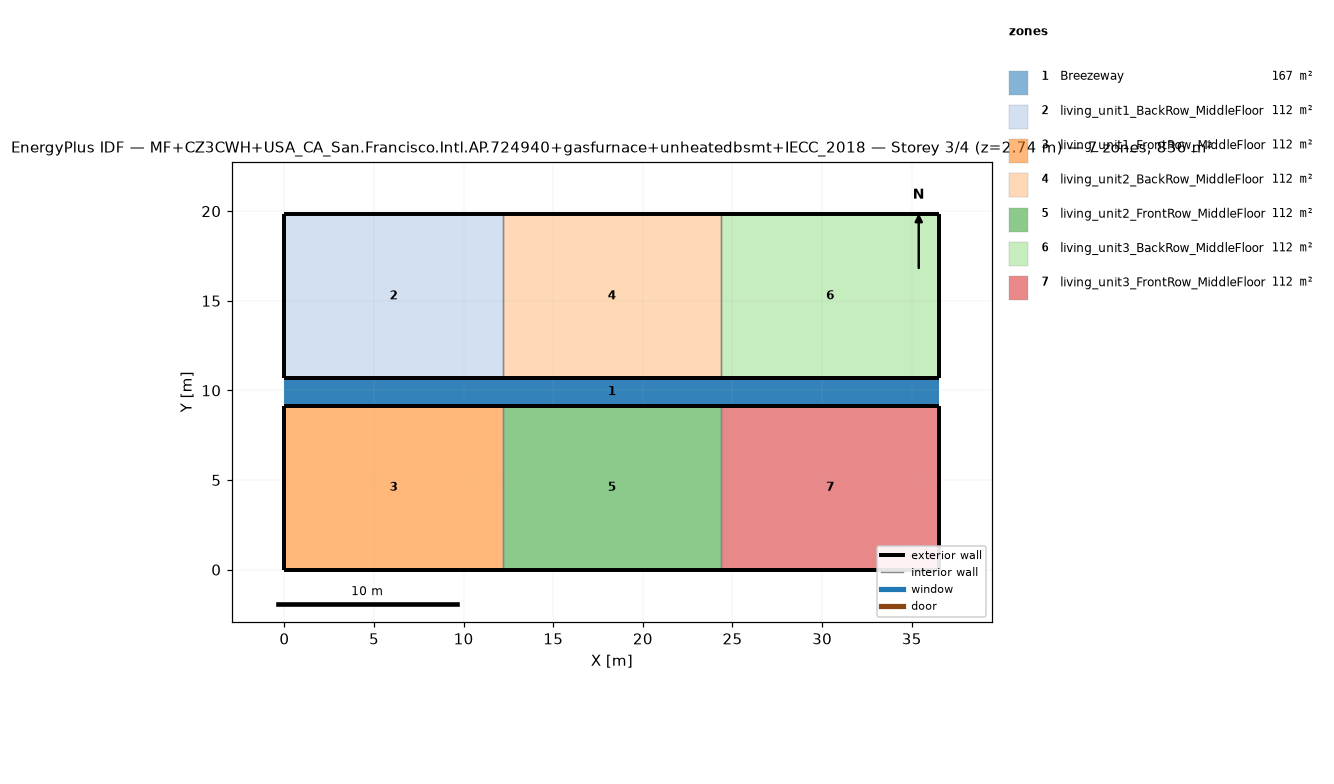
=== STOREY PLAN SPEC (per zone: floor XY polygon, exterior-wall plan segments, windows/doors) ===
zone 1: Breezeway  (167.0 m²)
  floor: (36.54, 9.16) (0.00, 9.16) (0.00, 10.68) (36.54, 10.68)
  floor: (36.54, 9.16) (0.00, 9.16) (0.00, 10.68) (36.54, 10.68)
  floor: (36.54, 9.16) (0.00, 9.16) (0.00, 10.68) (36.54, 10.68)
zone 2: living_unit1_BackRow_MiddleFloor  (111.5 m²)
  floor: (12.18, 10.68) (0.00, 10.68) (0.00, 19.84) (12.18, 19.84)
  exterior wall: (0.00, 10.68) – (12.18, 10.68)  [12.2 m]
  exterior wall: (12.18, 19.84) – (0.00, 19.84)  [12.2 m]
  exterior wall: (0.00, 19.84) – (0.00, 10.68)  [9.2 m]
  interior walls: 1
zone 3: living_unit1_FrontRow_MiddleFloor  (111.5 m²)
  floor: (12.18, 0.00) (0.00, 0.00) (0.00, 9.16) (12.18, 9.16)
  exterior wall: (0.00, 0.00) – (12.18, 0.00)  [12.2 m]
  exterior wall: (12.18, 9.16) – (0.00, 9.16)  [12.2 m]
  exterior wall: (0.00, 9.16) – (0.00, 0.00)  [9.2 m]
  interior walls: 1
zone 4: living_unit2_BackRow_MiddleFloor  (111.5 m²)
  floor: (24.36, 10.68) (12.18, 10.68) (12.18, 19.84) (24.36, 19.84)
  exterior wall: (12.18, 10.68) – (24.36, 10.68)  [12.2 m]
  exterior wall: (24.36, 19.84) – (12.18, 19.84)  [12.2 m]
  interior walls: 2
zone 5: living_unit2_FrontRow_MiddleFloor  (111.5 m²)
  floor: (24.36, 0.00) (12.18, 0.00) (12.18, 9.16) (24.36, 9.16)
  exterior wall: (12.18, 0.00) – (24.36, 0.00)  [12.2 m]
  exterior wall: (24.36, 9.16) – (12.18, 9.16)  [12.2 m]
  interior walls: 2
zone 6: living_unit3_BackRow_MiddleFloor  (111.5 m²)
  floor: (36.54, 10.68) (24.36, 10.68) (24.36, 19.84) (36.54, 19.84)
  exterior wall: (24.36, 10.68) – (36.54, 10.68)  [12.2 m]
  exterior wall: (36.54, 10.68) – (36.54, 19.84)  [9.2 m]
  exterior wall: (36.54, 19.84) – (24.36, 19.84)  [12.2 m]
  interior walls: 1
zone 7: living_unit3_FrontRow_MiddleFloor  (111.5 m²)
  floor: (36.54, 0.00) (24.36, 0.00) (24.36, 9.16) (36.54, 9.16)
  exterior wall: (24.36, 0.00) – (36.54, 0.00)  [12.2 m]
  exterior wall: (36.54, 0.00) – (36.54, 9.16)  [9.2 m]
  exterior wall: (36.54, 9.16) – (24.36, 9.16)  [12.2 m]
  interior walls: 1

=== DERIVED (storey summary) ===
Building: MF+CZ3CWH+USA_CA_San.Francisco.Intl.AP.724940+gasfurnace+unheatedbsmt+IECC_2018
Storey: 3 of 4  (floor level z = 2.74 m)
Storey gross floor area: 836.2 m²
Zones on this storey: 7
  - Breezeway: floor 167.0 m²
  - living_unit1_BackRow_MiddleFloor: floor 111.5 m²; exterior wall 33.5 m (86.9 m²); WWR 0.0%
  - living_unit1_FrontRow_MiddleFloor: floor 111.5 m²; exterior wall 33.5 m (86.9 m²); WWR 0.0%
  - living_unit2_BackRow_MiddleFloor: floor 111.5 m²; exterior wall 24.4 m (63.1 m²); WWR 0.0%
  - living_unit2_FrontRow_MiddleFloor: floor 111.5 m²; exterior wall 24.4 m (63.1 m²); WWR 0.0%
  - living_unit3_BackRow_MiddleFloor: floor 111.5 m²; exterior wall 33.5 m (86.9 m²); WWR 0.0%
  - living_unit3_FrontRow_MiddleFloor: floor 111.5 m²; exterior wall 33.5 m (86.9 m²); WWR 0.0%
Zone adjacency (shared interzone walls):
  - living_unit1_BackRow_MiddleFloor ↔ living_unit2_BackRow_MiddleFloor
  - living_unit1_FrontRow_MiddleFloor ↔ living_unit2_FrontRow_MiddleFloor
  - living_unit2_BackRow_MiddleFloor ↔ living_unit3_BackRow_MiddleFloor
  - living_unit2_FrontRow_MiddleFloor ↔ living_unit3_FrontRow_MiddleFloor